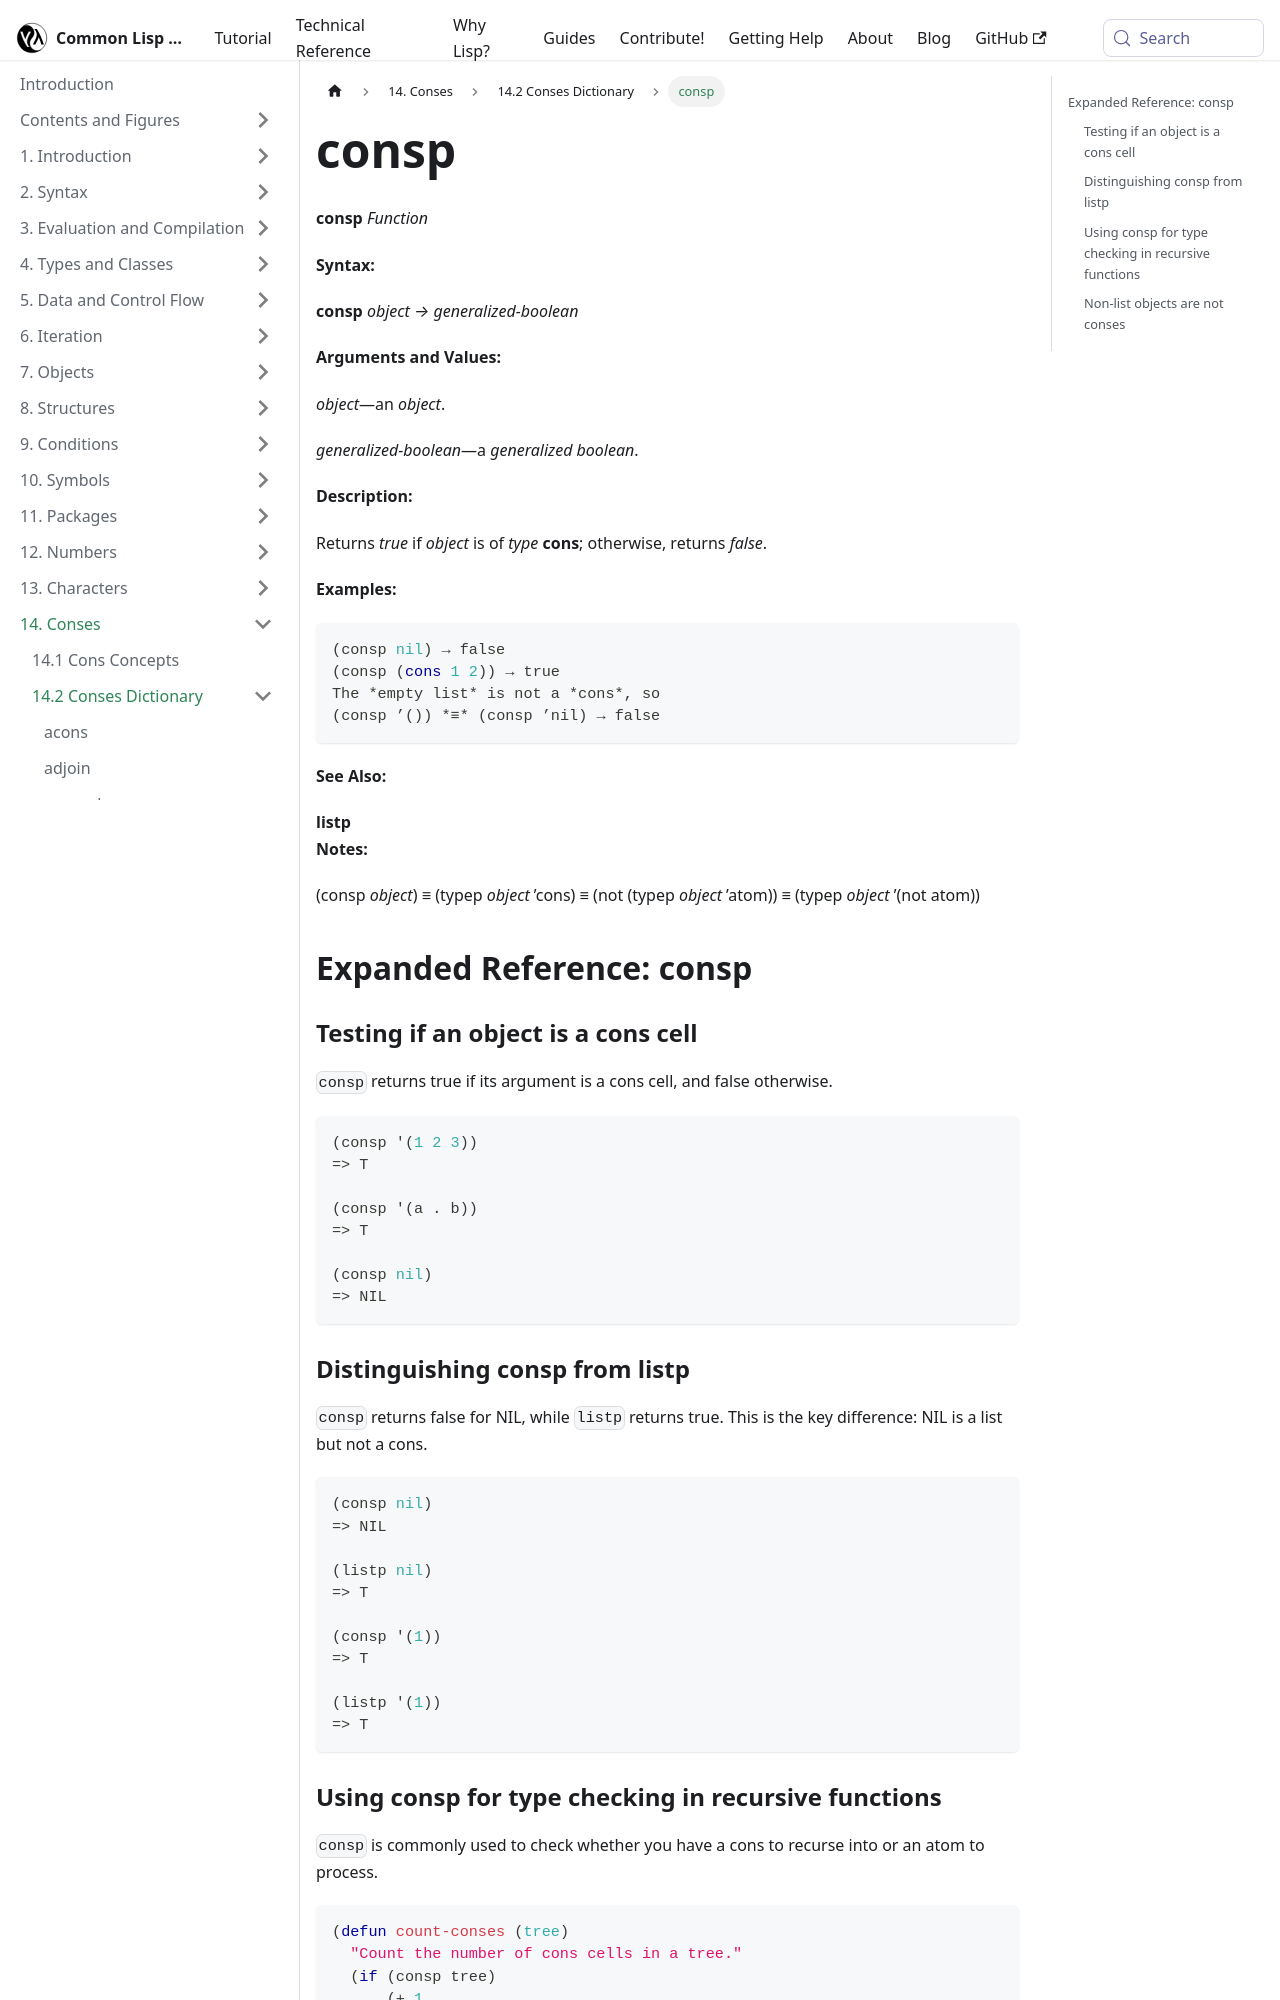

repository: lisp-docs/cl-language-reference · page: chap-14/be-c-dictionary/consp_function.html · generator: docusaurus

---
title: "consp"
---

# consp

import ConspFunction from './_consp_function.md';

<ConspFunction />

## Expanded Reference: consp

### Testing if an object is a cons cell

`consp` returns true if its argument is a cons cell, and false otherwise.

```lisp
(consp '(1 2 3))
=> T

(consp '(a . b))
=> T

(consp nil)
=> NIL
```

### Distinguishing consp from listp

`consp` returns false for NIL, while `listp` returns true. This is the key difference: NIL is a list but not a cons.

```lisp
(consp nil)
=> NIL

(listp nil)
=> T

(consp '(1))
=> T

(listp '(1))
=> T
```
